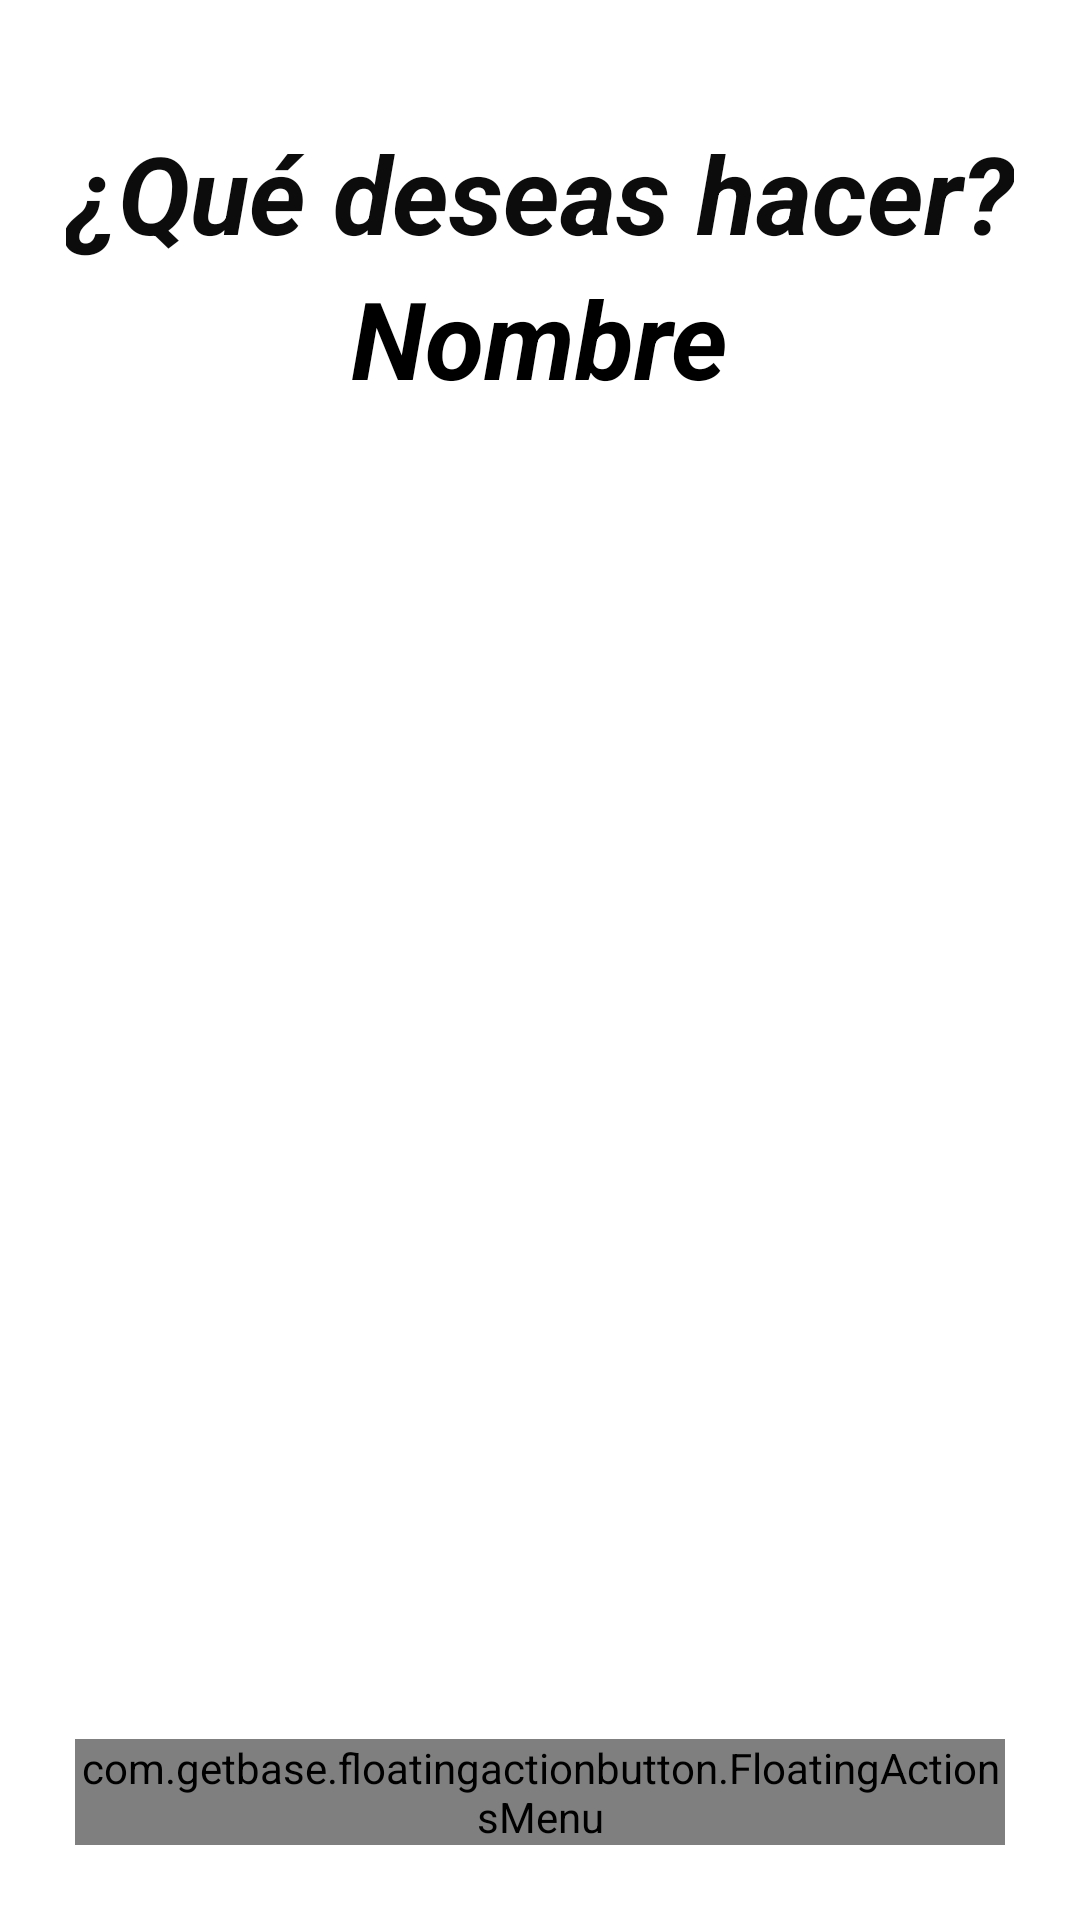

Layout XML and referenced resources for this Android screen:
<!-- AndroidManifest.xml: activity theme AppTheme -->
<!-- res/layout/activity_menu.xml -->
<?xml version="1.0" encoding="utf-8"?>
<RelativeLayout xmlns:android="http://schemas.android.com/apk/res/android"
    xmlns:app="http://schemas.android.com/apk/res-auto"
    xmlns:tools="http://schemas.android.com/tools"
    android:layout_width="match_parent"
    android:layout_height="match_parent"
    android:background="#FFFFFF"
    tools:context=".menuActivity">
    <TextView
        android:id="@+id/textView2"
        android:layout_width="wrap_content"
        android:layout_height="wrap_content"
        android:layout_centerInParent="true"
        android:layout_alignParentTop="true"
        android:layout_marginTop="40dp"
        android:fontFamily="sans-serif"
        android:text="¿Qué deseas hacer?"
        android:textColor="#0C0C0C"
        android:textSize="36sp"
        android:textStyle="bold|italic" />

    <TextView
        android:id="@+id/txtNomUsr"
        android:layout_width="wrap_content"
        android:layout_height="wrap_content"
        android:layout_below="@+id/textView2"
        android:layout_centerInParent="true"
        android:fontFamily="sans-serif"
        android:text="Nombre"
        android:textColor="@android:color/black"
        android:textSize="36sp"
        android:textStyle="bold|italic" />

    <ImageView
        android:id="@+id/imageView2"
        android:layout_width="wrap_content"
        android:layout_height="wrap_content"
        android:layout_marginRight="100dp"
        android:layout_marginLeft="100dp"
        android:layout_marginTop="63dp"
        android:layout_marginBottom="100dp"
        android:scaleType="centerInside"
        android:layout_below="@+id/textView2"
        android:layout_centerInParent="true"
        app:srcCompat="@drawable/escudocelaya"
        />

    <com.getbase.floatingactionbutton.FloatingActionsMenu
        android:layout_width="wrap_content"
        android:layout_height="wrap_content"
        android:layout_alignParentLeft="true"
        android:layout_alignParentBottom="true"
        app:fab_addButtonSize="normal"
        app:fab_labelsPosition="right"
        android:layout_margin="25dp"
        app:fab_addButtonColorNormal="@color/rosa_oscuro"
        app:fab_labelStyle="@style/custom_floating_buttons">

        <com.getbase.floatingactionbutton.FloatingActionButton
            android:id="@+id/subir_datos"
            android:onClick="subirDatos"
            android:layout_width="wrap_content"
            android:layout_height="wrap_content"
            app:fab_colorNormal="@color/rosa_claro"
            app:fab_icon="@drawable/subirdatos"
            app:fab_title="Subir Datos.">
        </com.getbase.floatingactionbutton.FloatingActionButton>
        
        <com.getbase.floatingactionbutton.FloatingActionButton
            android:id="@+id/actualizar_bd"
            android:layout_width="wrap_content"
            android:layout_height="wrap_content"
            app:fab_icon="@drawable/updatebase"
            app:fab_colorNormal="@color/rosa_claro"
            app:fab_title="Actualizar BD.">
        </com.getbase.floatingactionbutton.FloatingActionButton>
        <com.getbase.floatingactionbutton.FloatingActionButton
            android:id="@+id/agregarusuarios"
            android:layout_width="wrap_content"
            android:layout_height="wrap_content"
            app:fab_icon="@drawable/ic_baseline_person_add_24"
            app:fab_colorNormal="@color/rosa_claro"
            app:fab_title="Agregar Usuarios.">
        </com.getbase.floatingactionbutton.FloatingActionButton>
    </com.getbase.floatingactionbutton.FloatingActionsMenu>
    <com.getbase.floatingactionbutton.FloatingActionsMenu
        android:layout_width="wrap_content"
        android:layout_height="wrap_content"
        android:layout_alignParentRight="true"
        android:layout_alignParentBottom="true"
        app:fab_addButtonSize="normal"
        app:fab_labelsPosition="left"
        android:layout_margin="25dp"
        app:fab_addButtonColorNormal="@color/colorPrimaryDark"
        app:fab_labelStyle="@style/custom_floating_buttons">

        <com.getbase.floatingactionbutton.FloatingActionButton
            android:id="@+id/aud"
            android:layout_width="wrap_content"
            android:layout_height="wrap_content"
            android:onClick="auditorias"
            app:fab_colorNormal="@color/colorPrimary"
            app:fab_icon="@drawable/auditorias"
            app:fab_title="Auditorias.">
        </com.getbase.floatingactionbutton.FloatingActionButton>
        <com.getbase.floatingactionbutton.FloatingActionButton
            android:layout_width="wrap_content"
            android:layout_height="wrap_content"
            app:fab_icon="@drawable/cuestionarios"
            app:fab_title="Cuestionarios."
            android:onClick="examenes"
            android:id="@+id/exa"
            app:fab_colorNormal="@color/colorPrimary">
        </com.getbase.floatingactionbutton.FloatingActionButton>

        <com.getbase.floatingactionbutton.FloatingActionButton
            android:id="@+id/results"
            android:layout_width="wrap_content"
            android:layout_height="wrap_content"
            app:fab_colorNormal="@color/colorPrimary"
            android:onClick="resultados"
            app:fab_icon="@drawable/resultados"
            app:fab_title="Resultados.">
        </com.getbase.floatingactionbutton.FloatingActionButton>

    </com.getbase.floatingactionbutton.FloatingActionsMenu>
</RelativeLayout>
<!-- resources referenced by this layout -->
<resources>
  <color name="colorPrimary">#3F51B5</color>
  <color name="colorPrimaryDark">#3700B3</color>
  <color name="rosa_claro">#d81b60</color>
  <color name="rosa_oscuro">#a00037</color>
  <!-- drawable escudocelaya: jpeg bitmap (drawable, 32101 bytes) -->
  <style name="custom_floating_buttons">
          <item name="android:textColor">@android:color/white</item>
          <item name="android:background">@drawable/custom_floating_button</item>
      </style>
  <style name="AppTheme" parent="Theme.AppCompat.Light.DarkActionBar">
          
          <item name="colorPrimary">@color/colorPrimary</item>
          <item name="colorPrimaryDark">@color/colorPrimaryDark</item>
          <item name="colorAccent">@color/colorAccent</item>
      </style>
  <!-- drawable custom_floating_button (drawable) -->
  <?xml version="1.0" encoding="utf-8"?>
  <shape xmlns:android="http://schemas.android.com/apk/res/android">
      <solid android:color="@color/gris_oscuro"></solid>
      <padding
          android:top="6dp"
          android:left="16dp"
          android:right="16dp"
          android:bottom="6dp"
          ></padding>
      <corners android:radius="5dp"></corners>
  </shape>
  <color name="colorAccent">#03DAC5</color>
  <color name="gris_oscuro">#424242</color>
</resources>
